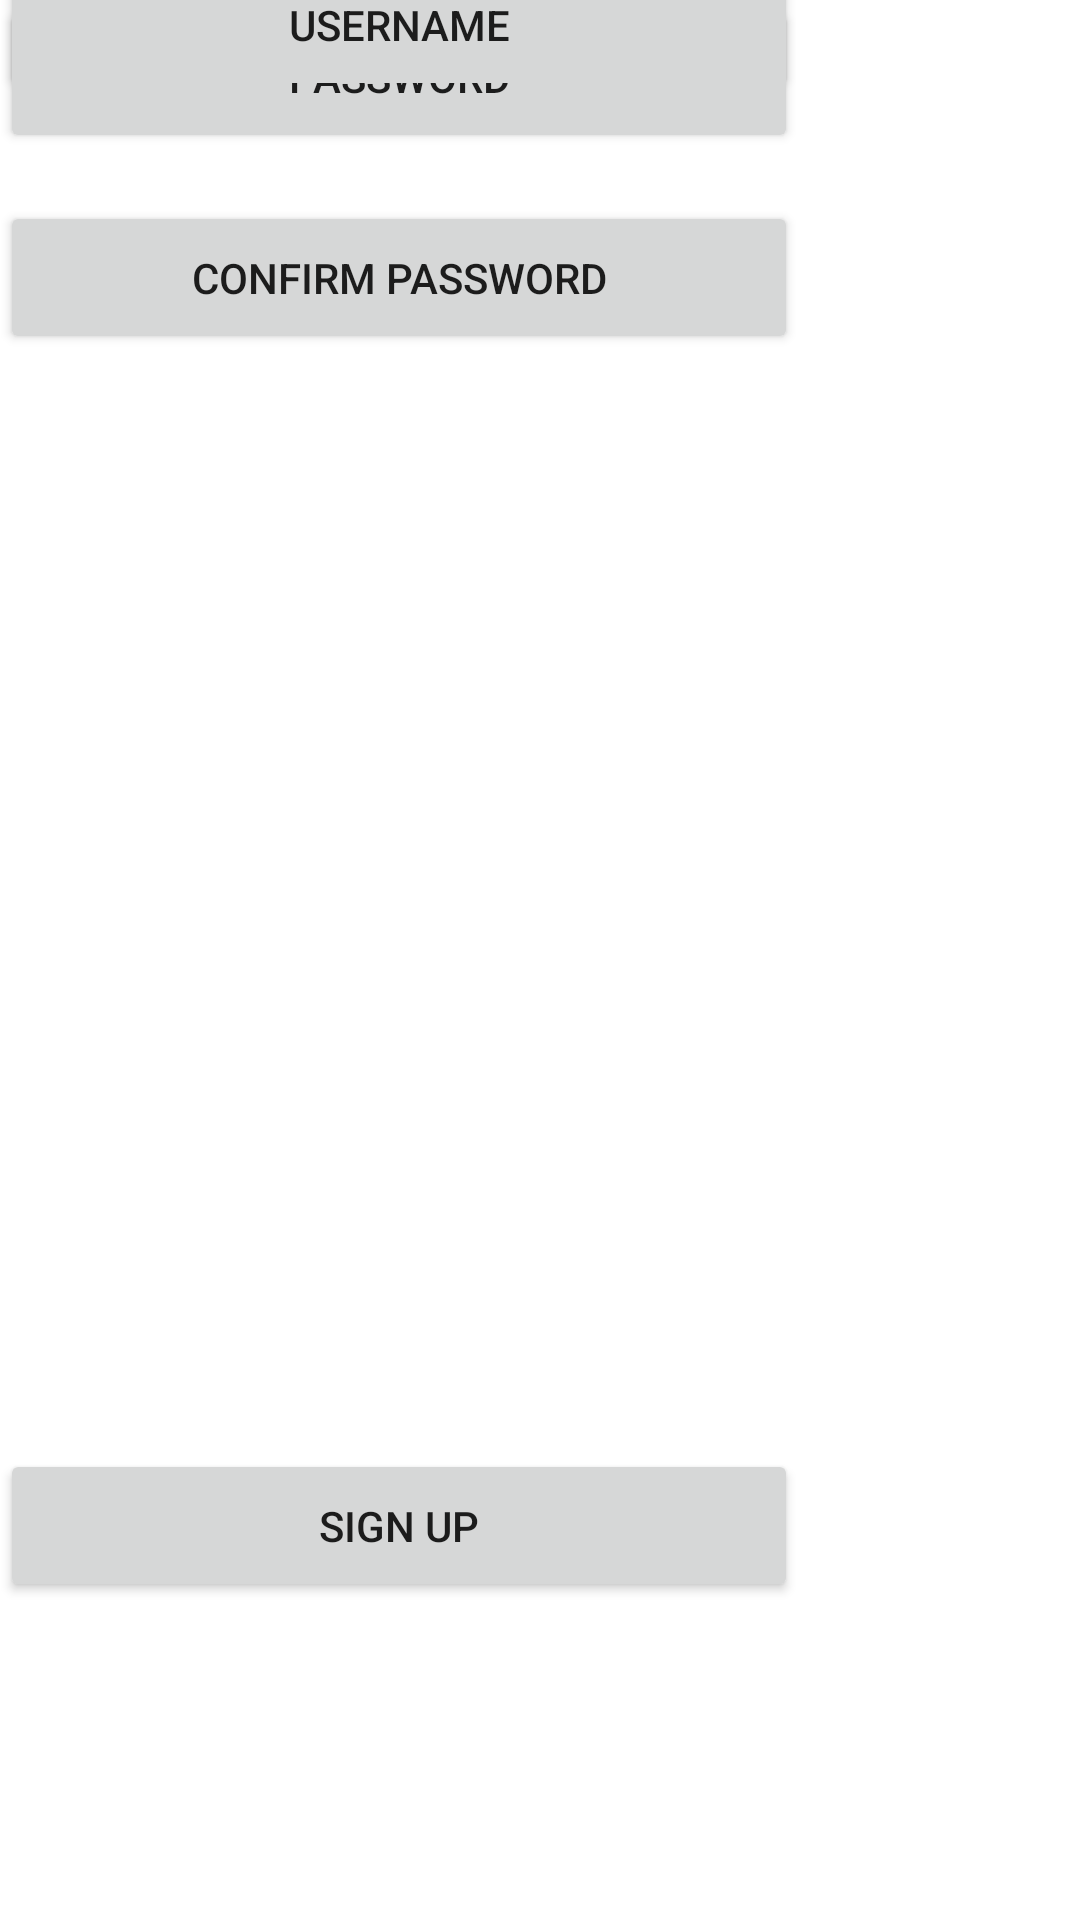

This screen was rendered from an Android layout file. Write that file and the resources it references.
<!-- AndroidManifest.xml: application theme Theme.BattleBeasts -->
<!-- res/layout/activity_sign_up.xml -->
<?xml version="1.0" encoding="utf-8"?>
<androidx.constraintlayout.widget.ConstraintLayout xmlns:android="http://schemas.android.com/apk/res/android"
    xmlns:app="http://schemas.android.com/apk/res-auto"
    xmlns:tools="http://schemas.android.com/tools"
    android:layout_width="match_parent"
    android:layout_height="match_parent"
    tools:context=".SignUp">

    <Button
        android:id="@+id/signUpPageSignUpButton"
        android:layout_width="266dp"
        android:layout_height="51dp"
        android:text="Sign Up"
        app:layout_constraintBottom_toBottomOf="parent"
        app:layout_constraintTop_toBottomOf="@+id/signUpPageConfirmPasswordButton"
        app:layout_constraintVertical_bias="0.775"
        tools:layout_editor_absoluteX="232dp" />

    <Button
        android:id="@+id/signUpPageConfirmPasswordButton"
        android:layout_width="266dp"
        android:layout_height="51dp"
        android:layout_marginTop="16dp"
        android:text="Confirm Password"
        app:layout_constraintTop_toBottomOf="@+id/signUpPagePasswordButton"
        tools:layout_editor_absoluteX="232dp" />

    <Button
        android:id="@+id/signUpPagePasswordButton"
        android:layout_width="266dp"
        android:layout_height="51dp"
        android:text="Password"
        android:layout_marginTop="16dp"
        tools:layout_editor_absoluteX="232dp"
        tools:layout_editor_absoluteY="79dp" />

    <Button
        android:id="@+id/signUpPageUsernameButton"
        android:layout_width="266dp"
        android:layout_height="51dp"
        android:text="Username"
        app:layout_constraintBottom_toTopOf="@+id/signUpPagePasswordButton"
        app:layout_constraintTop_toTopOf="parent"
        android:layout_marginTop="16dp"
        tools:layout_editor_absoluteX="232dp" />
</androidx.constraintlayout.widget.ConstraintLayout>
<!-- resources referenced by this layout -->
<resources>
  <style name="Theme.BattleBeasts" parent="Theme.MaterialComponents.DayNight.DarkActionBar">
          
          <item name="colorPrimary">@color/purple_500</item>
          <item name="colorPrimaryVariant">@color/purple_700</item>
          <item name="colorOnPrimary">@color/white</item>
          
          <item name="colorSecondary">@color/teal_200</item>
          <item name="colorSecondaryVariant">@color/teal_700</item>
          <item name="colorOnSecondary">@color/black</item>
          
          <item name="android:statusBarColor">?attr/colorPrimaryVariant</item>
          
      </style>
  <!-- not gathered from this repository: default colours our renderer supplied (Android Studio template values) -->
  <color name="purple_500">#FF6200EE</color>
  <color name="purple_700">#FF3700B3</color>
  <color name="teal_200">#FF03DAC5</color>
  <color name="teal_700">#FF018786</color>
  <color name="black">#FF000000</color>
  <color name="white">#FFFFFFFF</color>
</resources>
